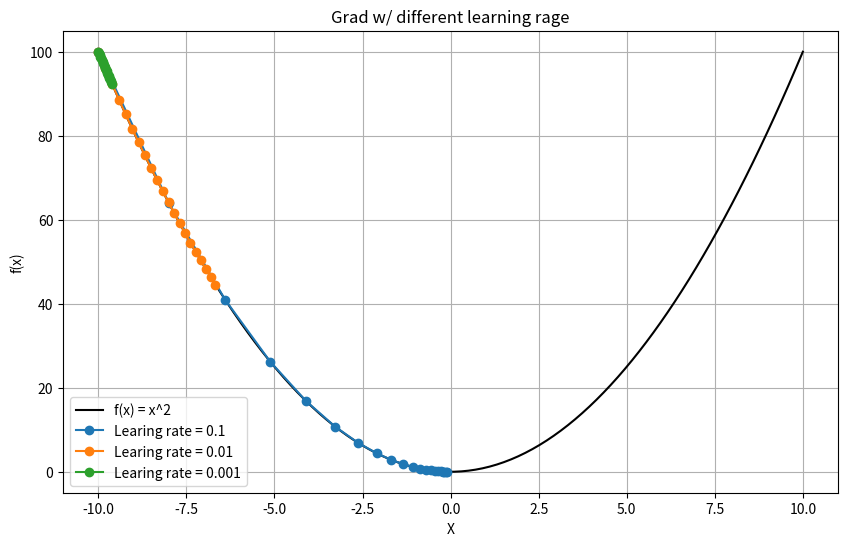

Write the Python code that produced this figure.
# Learning rate (학습률): 앞선 경사하강법 코드를 활용함.
import numpy as np
import matplotlib.pyplot as plt

# 1차 함수 정의: f(x) = x**2
def funct_1(x):
    return x**2

# 기울기 계산 함수
def numerical_gradient(f, x):
    h = 1e-4  # 아주 작은 변동값
    grad = np.zeros_like(x)

    for idx in range(x.size):
        tmp_val = x[idx]
        x[idx] = tmp_val + h
        fxh1 = f(x)   # f(x + h)

        x[idx] = tmp_val - h
        fxh2 = f(x)   # f(x - h)
        
        grad[idx] = (fxh1 - fxh2) / (2*h)
        x[idx] = tmp_val

    return grad

# 경사하강법 함수
def gradient_descent(f, init_x, lr, step_num=20):
    x = init_x
    x_history = [x.copy()]  # 그래프 그리기 위한 변동 기록
    
    for i in range(step_num):
        grad = numerical_gradient(f, x)
        x -= lr * grad
        x_history.append(x.copy())
        
    return np.array(x_history)

# 초기값 설정
init_x = np.array([-10.0])  # 시작 위치

# 다양한 학습률 설정
learning_rates = [0.1, 0.01, 0.001]

# 그래프 그리기
plt.figure(figsize=(10, 6))
x_vals = np.linspace(-10, 10, 100)
y_vals = funct_1(x_vals)

# 함수 그래프
plt.plot(x_vals, y_vals, "k-", label="f(x) = x^2")

# 학습률별 경사 하강법 경로
for lr in learning_rates:
    history = gradient_descent(funct_1, init_x.copy(), lr, step_num=20)
    plt.plot(history, funct_1(history), 'o-', label=f"Learing rate = {lr}")
    
plt.xlabel("X")
plt.ylabel("f(x)")
plt.legend()
plt.title("Grad w/ different learning rage")
plt.grid(True)
plt.show()
